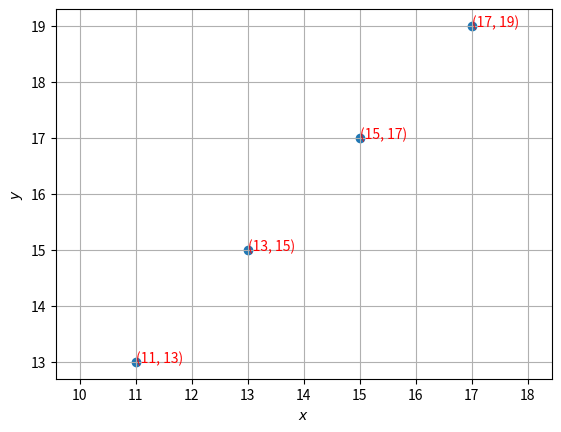

Reproduce this figure in Python. (Note: this script raises an exception after producing the figure.)
import numpy as np
import matplotlib.pyplot as plt
X=[]
Y=[]
l=11
r=40
for i in range(l,r):
    if(i%2==1 and 2*i+2<40):
        X.append(i)
        Y.append(i+2)
print("The following pair of integers satisfy the condition")
for j in range(len(X)):
    plt.text(X[j],Y[j], ((X[j],Y[j])), color='red')
    print(X[j],",",Y[j])

plt.scatter(X,Y)
plt.xlabel('$x$');plt.ylabel('$y$')
plt.grid()
plt.axis('equal')

plt.savefig('./figs/q15.pdf')
plt.savefig('./figs/q15.eps')

plt.show()
